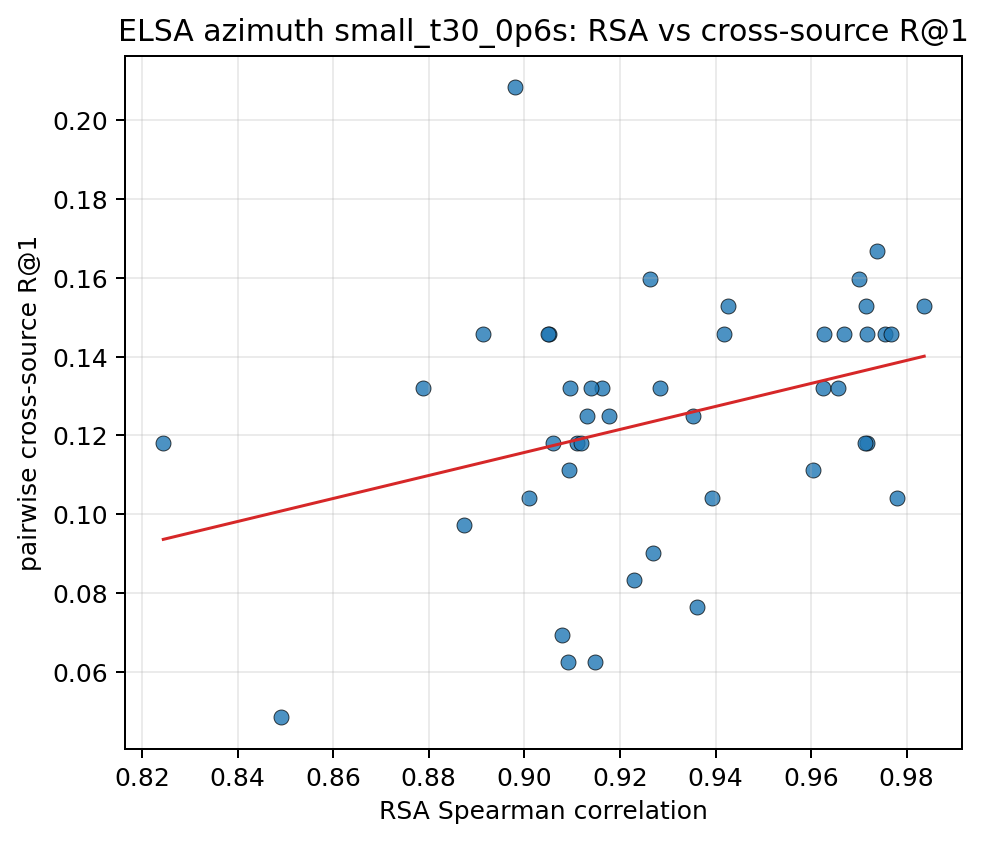

Data behind this chart, as committed beside it:
pair_key, rsa_spearman, recall_at_1, recall_at_5
10037__10203, 0.9701, 0.1597, 0.5903
10037__103289, 0.9162, 0.1319, 0.4722
10037__103846, 0.9837, 0.1528, 0.5833
10037__104403, 0.9052, 0.1458, 0.4514
10037__104937, 0.9148, 0.0625, 0.4097
10037__105490, 0.9756, 0.1458, 0.5139
10037__106039, 0.9718, 0.1458, 0.5556
10037__106612, 0.9427, 0.1528, 0.4722
10037__107280, 0.9779, 0.1042, 0.4722
10203__103289, 0.9059, 0.1181, 0.4028
10203__103846, 0.9715, 0.1528, 0.5069
10203__104403, 0.901, 0.1042, 0.4722
10203__104937, 0.9111, 0.1181, 0.4167
10203__105490, 0.9628, 0.1458, 0.4306
10203__106039, 0.9717, 0.1181, 0.4792
10203__106612, 0.9176, 0.125, 0.4931
10203__107280, 0.9605, 0.1111, 0.5
103289__103846, 0.9131, 0.125, 0.4722
103289__104403, 0.8244, 0.1181, 0.4722
103289__104937, 0.8491, 0.04861, 0.3264
103289__105490, 0.8913, 0.1458, 0.4514
103289__106039, 0.9078, 0.06944, 0.4167
103289__106612, 0.8788, 0.1319, 0.4583
103289__107280, 0.9091, 0.0625, 0.3958
103846__104403, 0.898, 0.2083, 0.5764
103846__104937, 0.914, 0.1319, 0.5139
103846__105490, 0.9713, 0.1181, 0.4097
103846__106039, 0.9739, 0.1667, 0.5208
103846__106612, 0.9262, 0.1597, 0.5208
103846__107280, 0.9768, 0.1458, 0.5139
104403__104937, 0.9417, 0.1458, 0.4236
104403__105490, 0.8874, 0.09722, 0.4444
104403__106039, 0.9119, 0.1181, 0.4236
104403__106612, 0.9353, 0.125, 0.4861
104403__107280, 0.905, 0.1458, 0.4653
104937__105490, 0.9093, 0.1111, 0.3958
104937__106039, 0.9096, 0.1319, 0.4236
104937__106612, 0.9362, 0.07639, 0.3611
104937__107280, 0.923, 0.08333, 0.4583
105490__106039, 0.9625, 0.1319, 0.5069
105490__106612, 0.927, 0.09028, 0.3611
105490__107280, 0.9669, 0.1458, 0.4861
106039__106612, 0.9283, 0.1319, 0.4306
106039__107280, 0.9656, 0.1319, 0.4444
106612__107280, 0.9393, 0.1042, 0.4514
